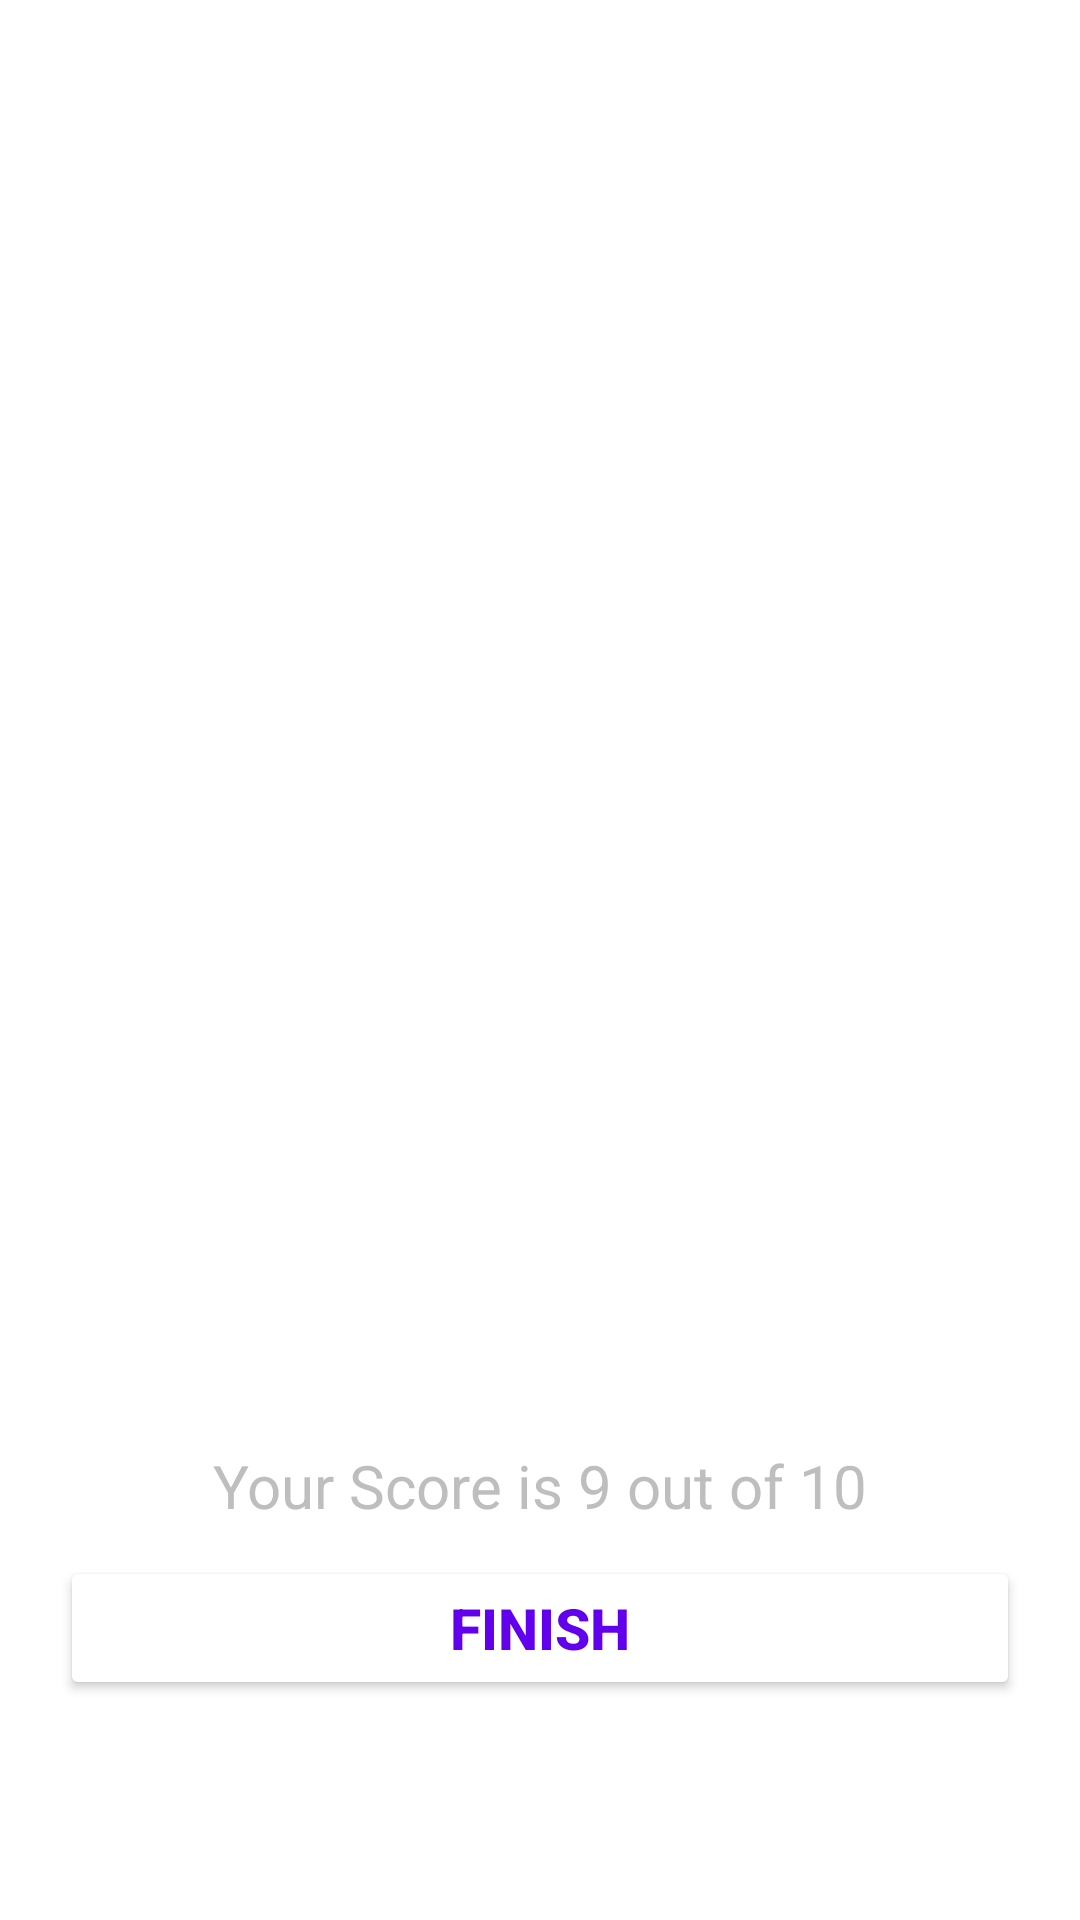

Layout XML and referenced resources for this Android screen:
<!-- AndroidManifest.xml: application theme Theme.Quizify -->
<!-- res/layout/activity_result.xml -->
<?xml version="1.0" encoding="utf-8"?>
<LinearLayout xmlns:android="http://schemas.android.com/apk/res/android"
    xmlns:app="http://schemas.android.com/apk/res-auto"
    xmlns:tools="http://schemas.android.com/tools"
    android:layout_width="match_parent"
    android:layout_height="match_parent"
    android:background="@drawable/ic_bg"
    android:gravity="center_horizontal"
    android:orientation="vertical"
    android:padding="20dp"
    tools:context=".ResultActivity">

    <TextView
        android:id="@+id/tv_result"
        android:layout_width="wrap_content"
        android:layout_height="wrap_content"
        android:layout_marginTop="25dp"
        android:text="@string/result"
        android:textColor="@color/white"
        android:textSize="25sp"
        android:textStyle="bold" />

    <ImageView
        android:id="@+id/tv_trophy"
        android:layout_width="300dp"
        android:layout_height="300dp"
        android:contentDescription="@string/image"
        android:src="@drawable/ic_trophy" />

    <TextView
        android:id="@+id/tv_congrats"
        android:layout_width="wrap_content"
        android:layout_height="wrap_content"
        android:layout_marginTop="10dp"
        android:textColor="@color/white"
        android:text="@string/hey_congratulations"
        android:textStyle="bold"
        android:textSize="25sp" />
     <TextView
         android:id="@+id/tv_username"
         tools:text="Username"
         android:layout_width="wrap_content"
         android:textStyle="bold"
         android:textSize="22sp"
         android:textColor="@color/white"
         android:layout_marginTop="20dp"
         android:layout_height="wrap_content"/>

    <TextView
        android:id="@+id/tv_score"
        android:layout_width="wrap_content"
        android:layout_height="wrap_content"
        android:textSize="20sp"
        android:textColor="@android:color/secondary_text_dark"
        android:layout_marginTop="10dp"
        android:text="@string/your_score_is_9_out_of_10"
        />
    <Button
        android:id="@+id/finish_button"
        android:layout_width="match_parent"
        android:layout_height="wrap_content"
        android:textSize="19sp"
        android:layout_marginTop="10dp"
        android:textStyle="bold"
        android:text="@string/finish"
        android:textColor="@color/colorPrimary"
        android:backgroundTint="@android:color/white"/>

</LinearLayout>
<!-- resources referenced by this layout -->
<resources>
  <string name="finish">Finish</string>
  <string name="hey_congratulations">Hey,Congratulations....</string>
  <string name="image">image</string>
  <string name="result">Result</string>
  <string name="your_score_is_9_out_of_10">Your Score is 9 out of 10</string>
  <style name="Theme.Quizify" parent="Theme.MaterialComponents.DayNight.NoActionBar">
          
          <item name="colorPrimary">@color/purple_500</item>
          <item name="colorPrimaryVariant">@color/purple_700</item>
          <item name="colorOnPrimary">@color/white</item>
          
          <item name="colorSecondary">@color/teal_200</item>
          <item name="colorSecondaryVariant">@color/teal_700</item>
          <item name="colorOnSecondary">@color/black</item>
          
          <item name="android:statusBarColor" tools:targetApi="l">?attr/colorPrimaryVariant</item>
          
      </style>
  <!-- not gathered from this repository: default colours our renderer supplied (Android Studio template values) -->
  <color name="purple_500">#FF6200EE</color>
  <color name="purple_700">#FF3700B3</color>
  <color name="teal_200">#FF03DAC5</color>
  <color name="teal_700">#FF018786</color>
  <color name="black">#FF000000</color>
  <color name="white">#FFFFFFFF</color>
  <color name="colorPrimary">#FF6200EE</color>
</resources>
